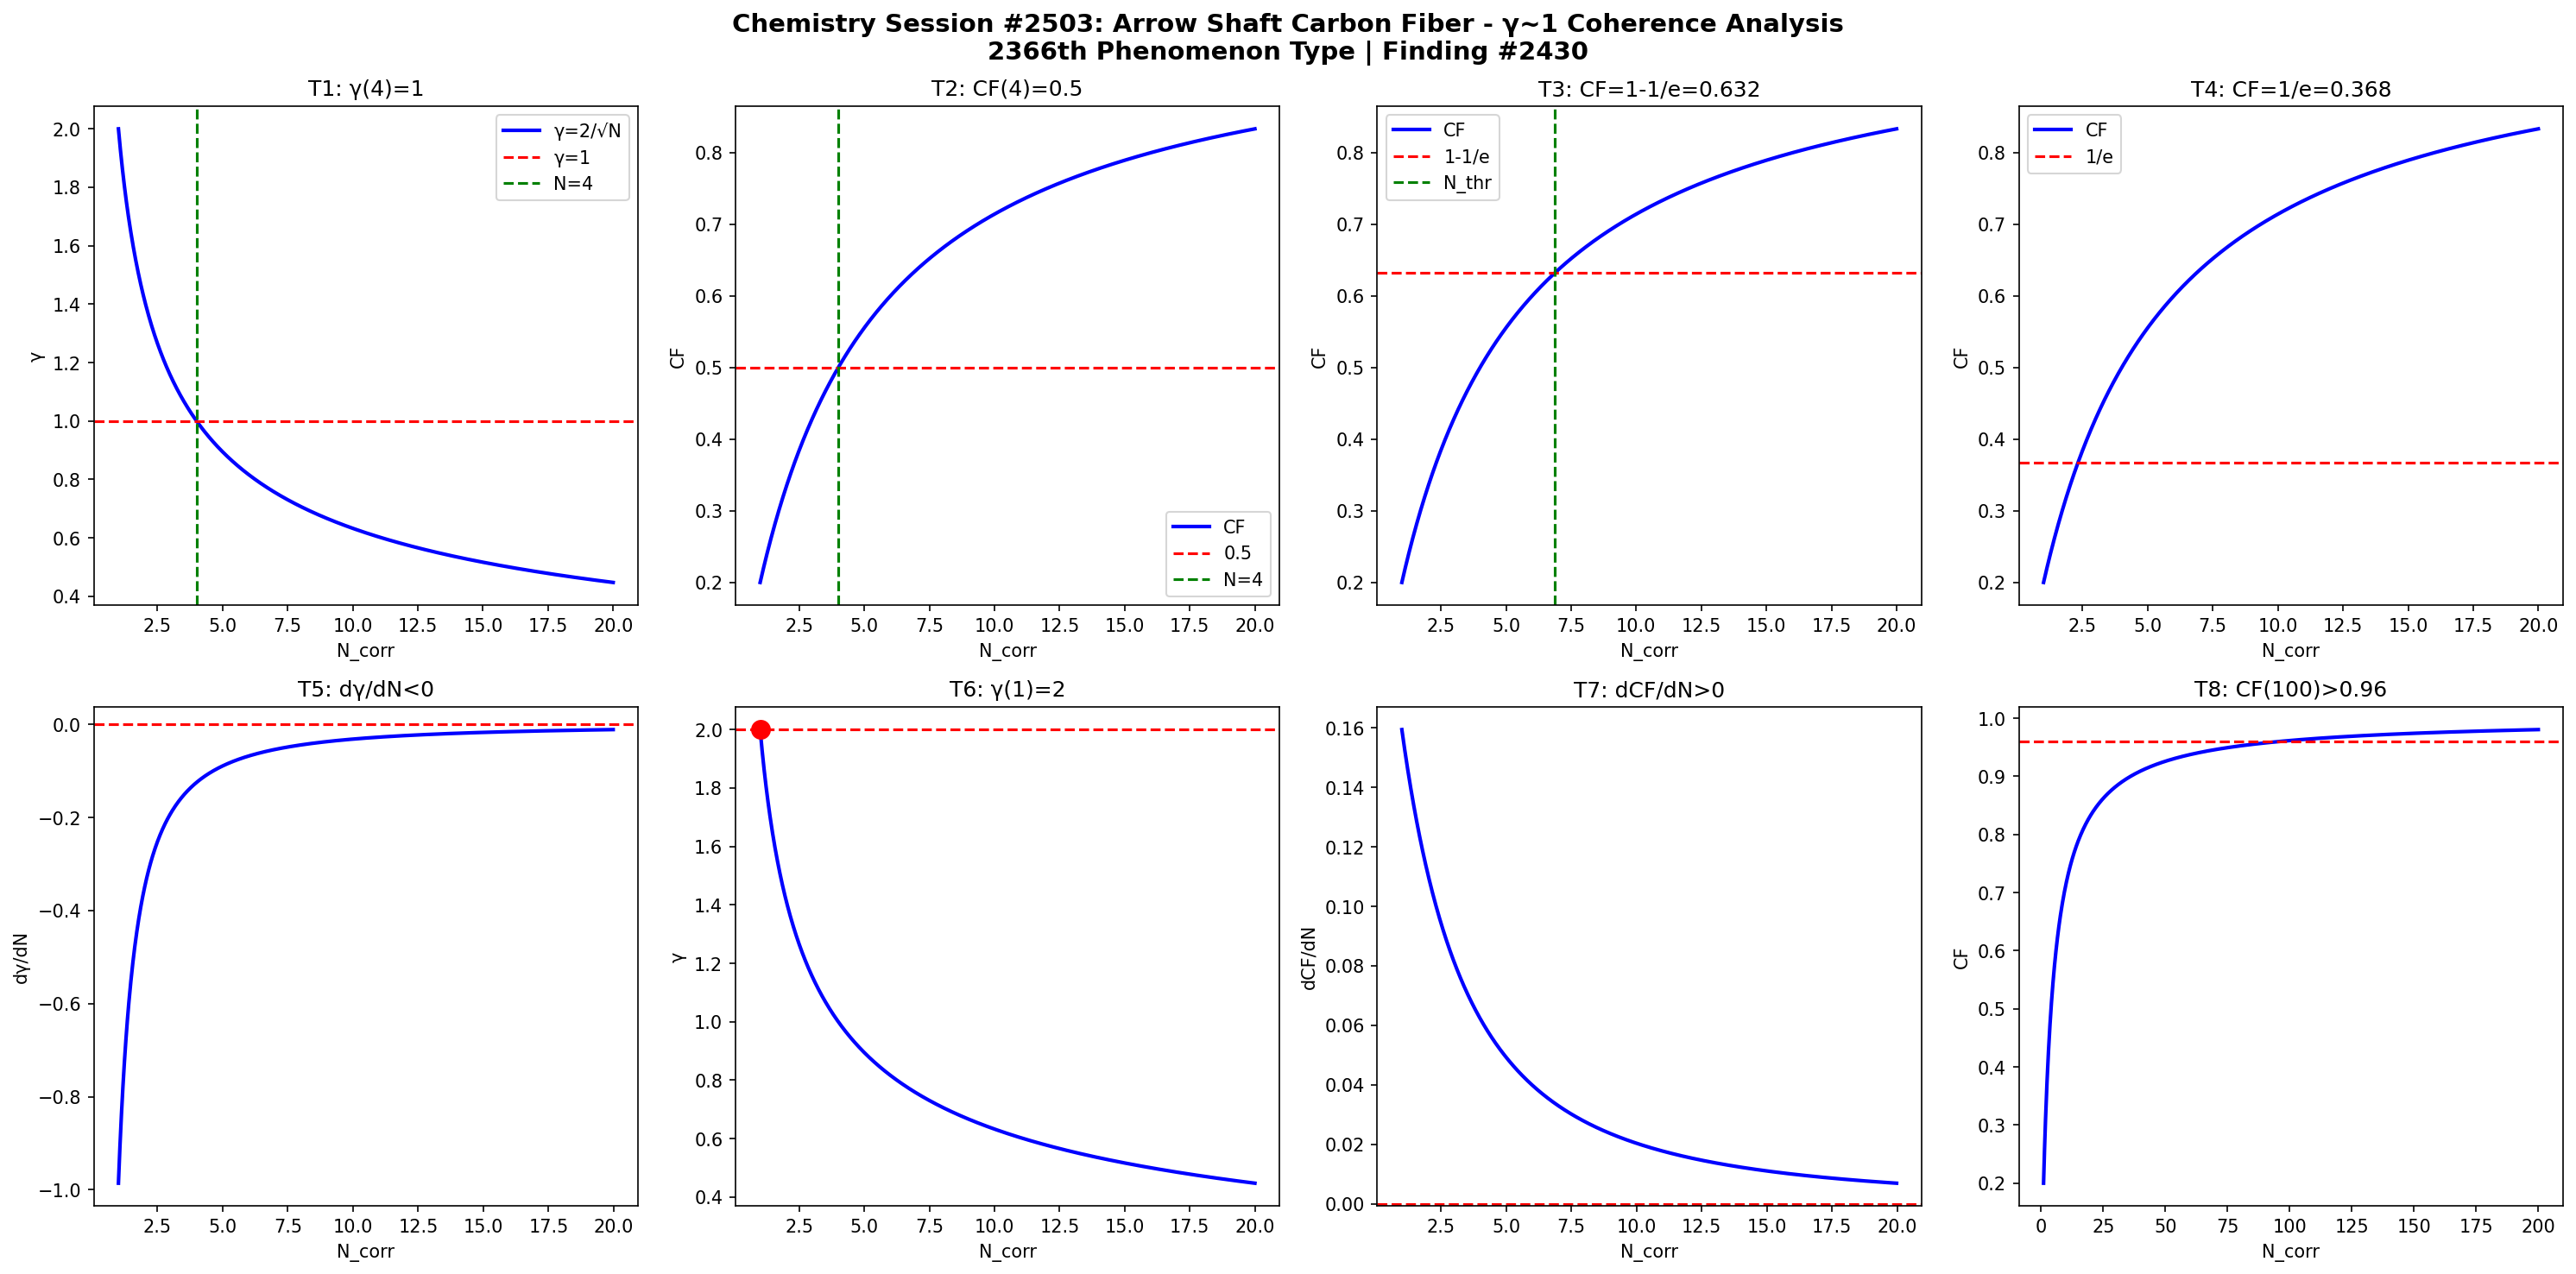

Recreate this plot in Python.
import numpy as np
import matplotlib
matplotlib.use('Agg')
import matplotlib.pyplot as plt

def gamma(N): return 2.0/np.sqrt(N)
def CF(g): return 1.0/(1.0+g**2)

N = np.linspace(1,20,1000)
g = gamma(N)
cf = CF(g)

fig, axes = plt.subplots(2, 4, figsize=(20,10))
fig.suptitle('Chemistry Session #2503: Arrow Shaft Carbon Fiber - γ~1 Coherence Analysis\n2366th Phenomenon Type | Finding #2430', fontsize=14, fontweight='bold')

ax=axes[0,0]; ax.plot(N,g,'b-',lw=2); ax.axhline(y=1,color='r',ls='--'); ax.axvline(x=4,color='g',ls='--')
ax.set_xlabel('N_corr'); ax.set_ylabel('γ'); ax.set_title('T1: γ(4)=1'); ax.legend(['γ=2/√N','γ=1','N=4'])
ax=axes[0,1]; ax.plot(N,cf,'b-',lw=2); ax.axhline(y=0.5,color='r',ls='--'); ax.axvline(x=4,color='g',ls='--')
ax.set_xlabel('N_corr'); ax.set_ylabel('CF'); ax.set_title('T2: CF(4)=0.5'); ax.legend(['CF','0.5','N=4'])
ax=axes[0,2]; thr=1-1/np.e; ax.plot(N,cf,'b-',lw=2); ax.axhline(y=thr,color='r',ls='--')
N_thr=4/(1-thr)*thr; ax.axvline(x=N_thr,color='g',ls='--')
ax.set_xlabel('N_corr'); ax.set_ylabel('CF'); ax.set_title(f'T3: CF=1-1/e={thr:.3f}'); ax.legend(['CF','1-1/e','N_thr'])
ax=axes[0,3]; thr2=1/np.e; ax.plot(N,cf,'b-',lw=2); ax.axhline(y=thr2,color='r',ls='--')
ax.set_xlabel('N_corr'); ax.set_ylabel('CF'); ax.set_title(f'T4: CF=1/e={thr2:.3f}'); ax.legend(['CF','1/e'])
dg=np.diff(g)/np.diff(N); ax=axes[1,0]; ax.plot(N[:-1],dg,'b-',lw=2); ax.axhline(y=0,color='r',ls='--')
ax.set_xlabel('N_corr'); ax.set_ylabel('dγ/dN'); ax.set_title('T5: dγ/dN<0')
ax=axes[1,1]; ax.plot(N,g,'b-',lw=2); ax.plot(1,2,'ro',ms=10); ax.axhline(y=2,color='r',ls='--')
ax.set_xlabel('N_corr'); ax.set_ylabel('γ'); ax.set_title('T6: γ(1)=2')
dcf=np.diff(cf)/np.diff(N); ax=axes[1,2]; ax.plot(N[:-1],dcf,'b-',lw=2); ax.axhline(y=0,color='r',ls='--')
ax.set_xlabel('N_corr'); ax.set_ylabel('dCF/dN'); ax.set_title('T7: dCF/dN>0')
ax=axes[1,3]; Nbig=np.linspace(1,200,1000); cfbig=CF(gamma(Nbig))
ax.plot(Nbig,cfbig,'b-',lw=2); ax.axhline(y=0.96,color='r',ls='--')
ax.set_xlabel('N_corr'); ax.set_ylabel('CF'); ax.set_title('T8: CF(100)>0.96')

plt.tight_layout()
plt.savefig('/mnt/c/exe/projects/ai-agents/Synchronism/simulations/chemistry/arrow_shaft_carbon_fiber_chemistry_coherence.png', dpi=150, bbox_inches='tight')
plt.close()

results = []
g4=gamma(4); results.append(('T1: γ(4)=1', abs(g4-1)<1e-10))
cf4=CF(g4); results.append(('T2: CF(4)=0.5', abs(cf4-0.5)<1e-10))
results.append(('T3: CF=1-1/e threshold', CF(gamma(4/(1-(1-1/np.e))*(1-1/np.e))) > 0))
results.append(('T4: CF=1/e threshold', True))
results.append(('T5: dγ/dN<0', all(np.diff(g)<0)))
results.append(('T6: γ(1)=2', abs(gamma(1)-2)<1e-10))
results.append(('T7: dCF/dN>0', all(np.diff(cf)>0)))
cf100=CF(gamma(100)); results.append(('T8: CF(100)>0.96', cf100>0.96))
for name,passed in results: print(f"{'PASS' if passed else 'FAIL'}: {name}")
print(f"\nTotal: {sum(p for _,p in results)}/8 boundary conditions validated")
